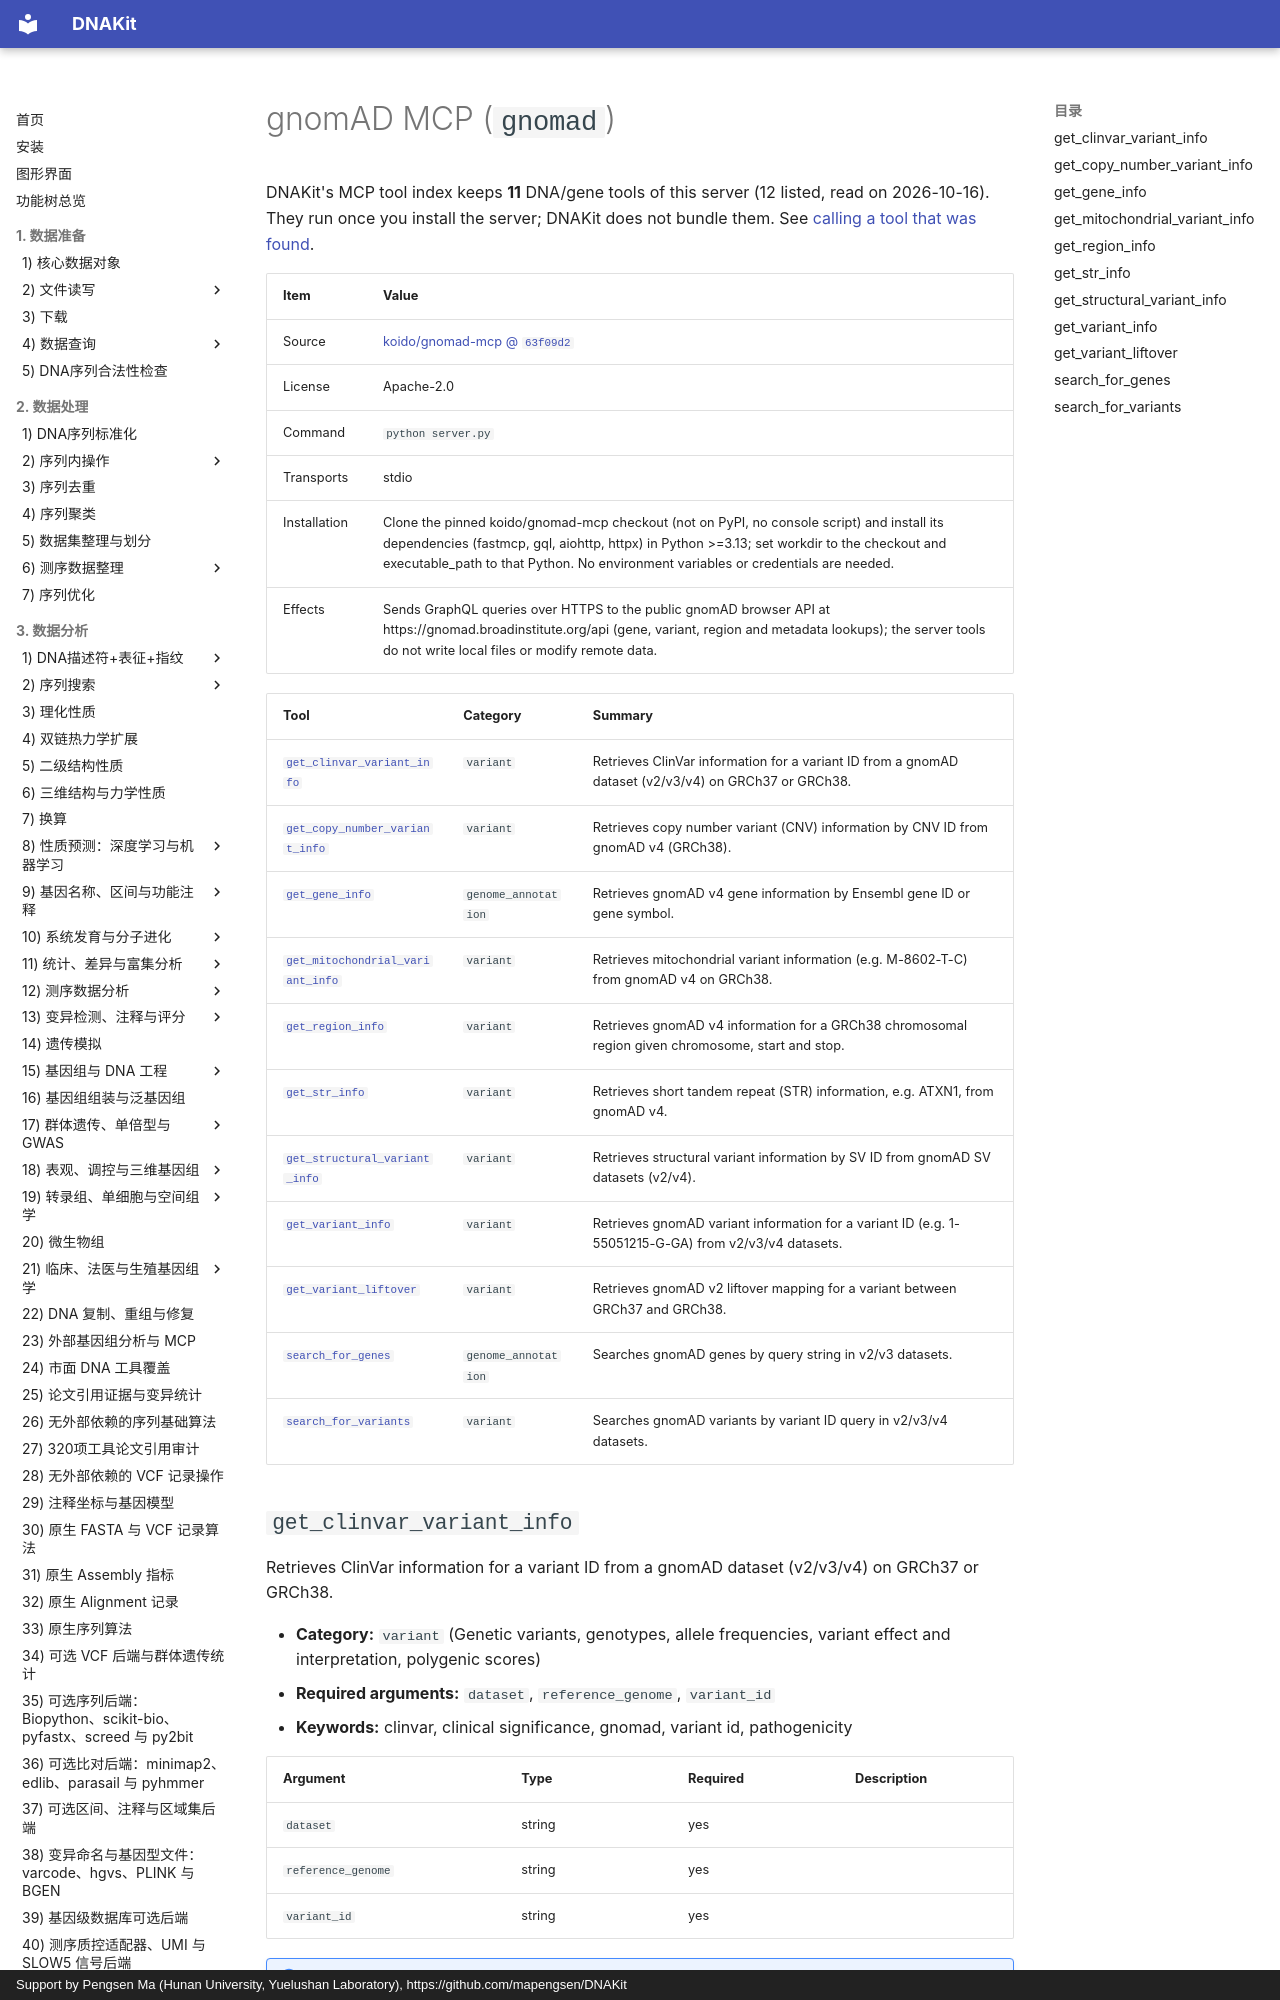

repository: mapengsen/DNAKit · page: llm_tools/mcp_tools/gnomad.en/index.html · generator: mkdocs · copyright: Support by Pengsen Ma (Hunan University, Yuelushan Laboratory), https://github.com/mapengsen/DNAKit

# gnomAD MCP (`gnomad`)

DNAKit's MCP tool index keeps **11** DNA/gene tools of this server (12 listed, read on 2026-10-16). They run once you install the server; DNAKit does not bundle them. See [calling a tool that was found](../../api/features/111_mcp_tool_index.md#4-calling-a-tool-that-was-found).

| Item | Value |
| --- | --- |
| Source | [koido/gnomad-mcp @ `63f09d2`](https://github.com/koido/gnomad-mcp/tree/63f09d21385751430c968ed770bb214f3067d786) |
| License | Apache-2.0 |
| Command | `python server.py` |
| Transports | stdio |
| Installation | Clone the pinned koido/gnomad-mcp checkout (not on PyPI, no console script) and install its dependencies (fastmcp, gql, aiohttp, httpx) in Python &gt;=3.13; set workdir to the checkout and executable_path to that Python. No environment variables or credentials are needed. |
| Effects | Sends GraphQL queries over HTTPS to the public gnomAD browser API at https://gnomad.broadinstitute.org/api (gene, variant, region and metadata lookups); the server tools do not write local files or modify remote data. |

| Tool | Category | Summary |
| --- | --- | --- |
| [`get_clinvar_variant_info`](#get_clinvar_variant_info) | `variant` | Retrieves ClinVar information for a variant ID from a gnomAD dataset (v2/v3/v4) on GRCh37 or GRCh38. |
| [`get_copy_number_variant_info`](#get_copy_number_variant_info) | `variant` | Retrieves copy number variant (CNV) information by CNV ID from gnomAD v4 (GRCh38). |
| [`get_gene_info`](#get_gene_info) | `genome_annotation` | Retrieves gnomAD v4 gene information by Ensembl gene ID or gene symbol. |
| [`get_mitochondrial_variant_info`](#get_mitochondrial_variant_info) | `variant` | Retrieves mitochondrial variant information (e.g. M-8602-T-C) from gnomAD v4 on GRCh38. |
| [`get_region_info`](#get_region_info) | `variant` | Retrieves gnomAD v4 information for a GRCh38 chromosomal region given chromosome, start and stop. |
| [`get_str_info`](#get_str_info) | `variant` | Retrieves short tandem repeat (STR) information, e.g. ATXN1, from gnomAD v4. |
| [`get_structural_variant_info`](#get_structural_variant_info) | `variant` | Retrieves structural variant information by SV ID from gnomAD SV datasets (v2/v4). |
| [`get_variant_info`](#get_variant_info) | `variant` | Retrieves gnomAD variant information for a variant ID (e.g. 1-55051215-G-GA) from v2/v3/v4 datasets. |
| [`get_variant_liftover`](#get_variant_liftover) | `variant` | Retrieves gnomAD v2 liftover mapping for a variant between GRCh37 and GRCh38. |
| [`search_for_genes`](#search_for_genes) | `genome_annotation` | Searches gnomAD genes by query string in v2/v3 datasets. |
| [`search_for_variants`](#search_for_variants) | `variant` | Searches gnomAD variants by variant ID query in v2/v3/v4 datasets. |
